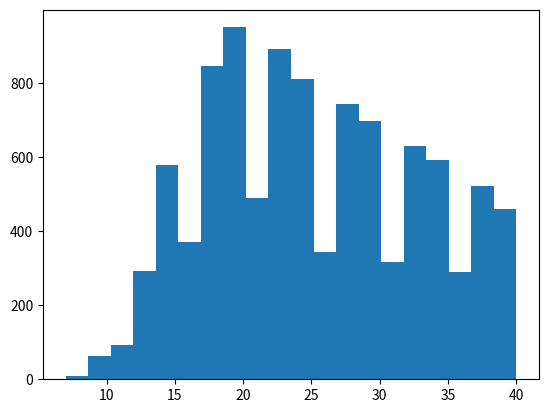

This chart was generated by the following Python code:
import numpy as np
import matplotlib.pyplot as plt

def rand_perm(n:int):
    """Returns random uniformly distributed permutation of [0,...,n-1] using Fisher-Yates"""

    p = []
    x = [i for i in range(n)]
    for i in range(n):
        p.append(x.pop(np.random.randint(n-i)))
    return p

def cyc_decomp(p):
    """Returns the cycle decomposition of a permutation p"""

    remaining = p.copy() #stores elements not yet in a cycle
    cycles = [] 

    while remaining != []:
        start = p.index(remaining[0]) #sets start of new cycle
        remaining.remove(start) #removes it from remaining
        i = start #initialise index
        c = [start]
        while p[i] != start: #repeatedly applies p to start index until it cycles back to start, recording no. of applications and removing elements from remaining as it goes.
            i = p[i]
            c.append(i)
            remaining.remove(i)
        cycles.append(c)
    
    return cycles

def max_cyc_len(p):
    """Returns the maximal length of a cycle of a permutation p"""
    cyc_len = [len(c) for c in cyc_decomp(p)] 
    return(max(cyc_len))

def gen_mcl_hist(n, sample_size = 10000):
    """Generates a histogram of the maximal cycle lengths of a sample of uniformly distributed n-permutations."""
    perms = [rand_perm(n) for i in range(sample_size)] #makes list of random permuations
    mcls = [max_cyc_len(p) for p in perms] #calculates their max cycle length
    freqs = {k: mcls.count(k) for k in range(1,20)} #creates a dictionary of frequencies
    print(freqs)
    plt.hist(mcls, bins = 20)
    plt.show()

gen_mcl_hist(40)
